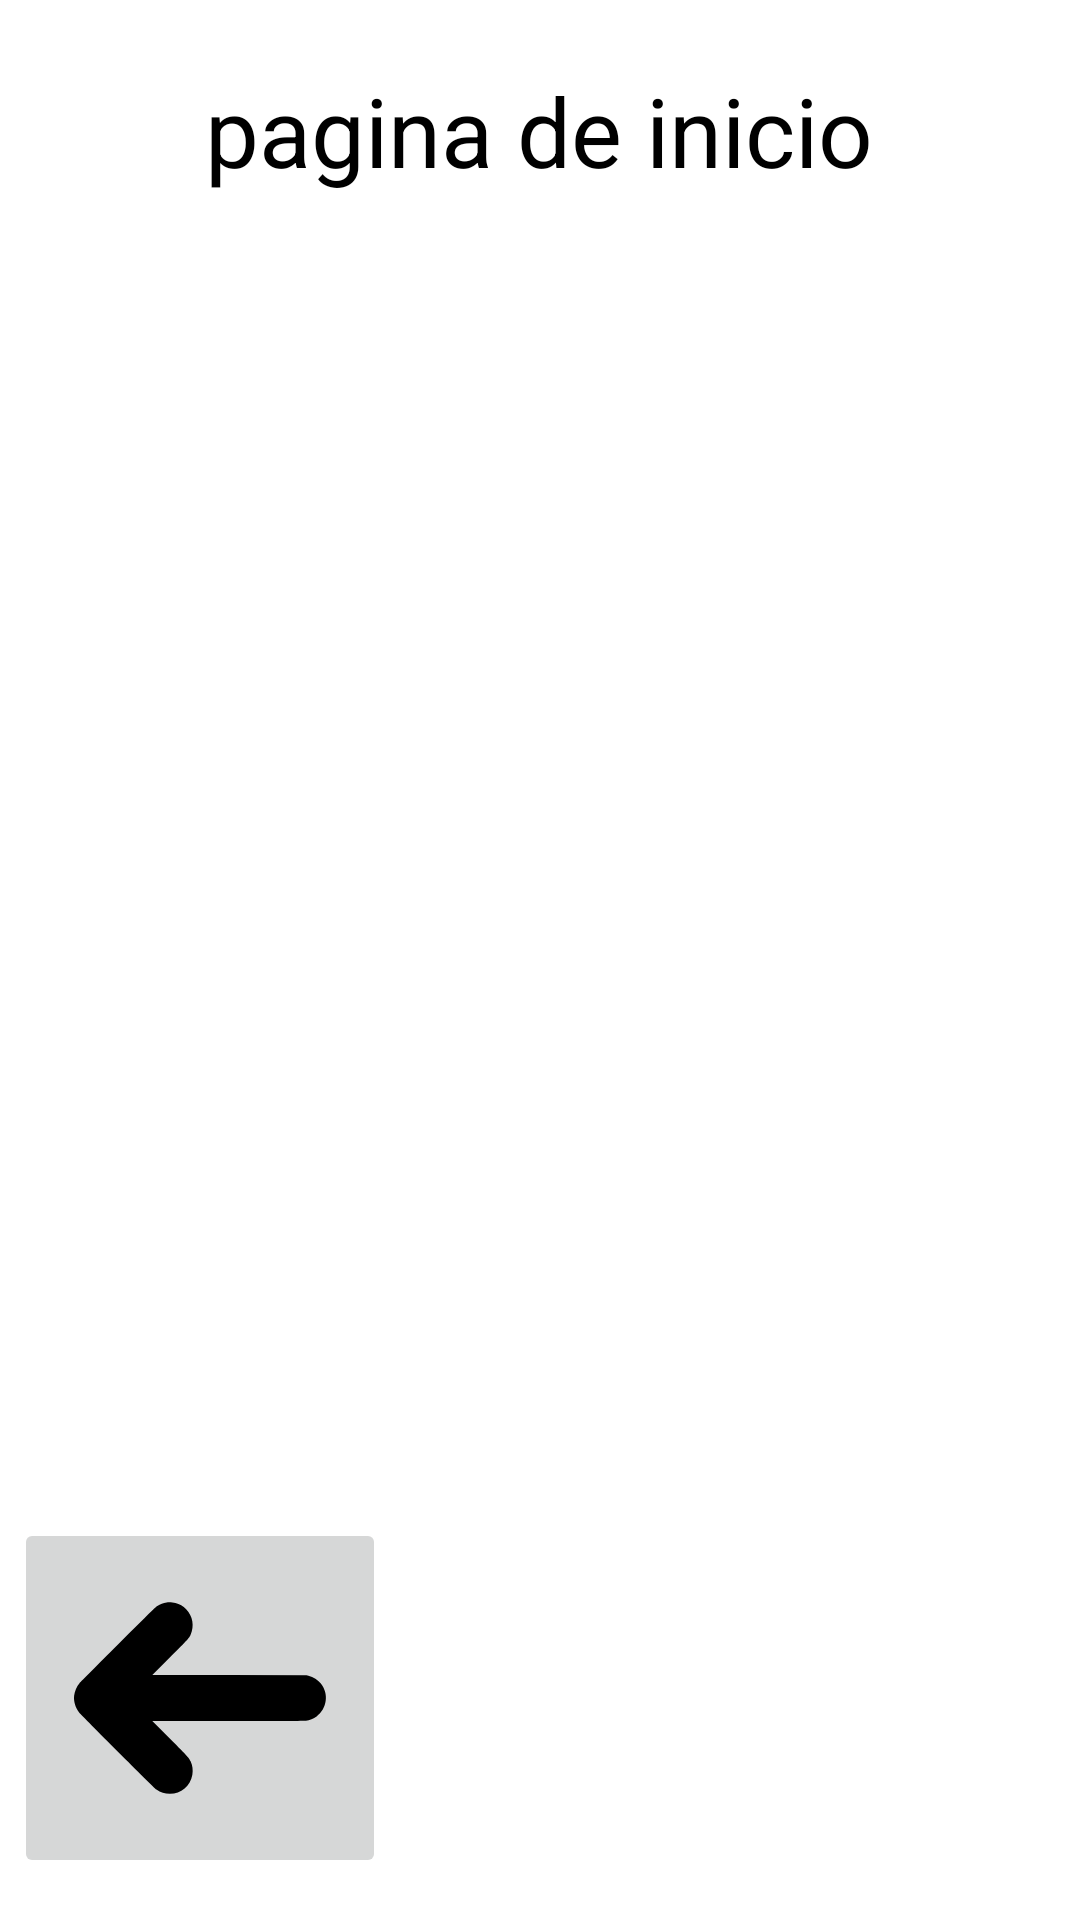

This screen was rendered from an Android layout file. Write that file and the resources it references.
<!-- AndroidManifest.xml: application theme Base.Theme.SingUpLoginFirebase -->
<!-- res/layout/activity_paginadeinicio.xml -->
<?xml version="1.0" encoding="utf-8"?>
<androidx.constraintlayout.widget.ConstraintLayout xmlns:android="http://schemas.android.com/apk/res/android"
    xmlns:app="http://schemas.android.com/apk/res-auto"
    xmlns:tools="http://schemas.android.com/tools"
    android:layout_width="match_parent"
    android:layout_height="match_parent">


    <TextView
        android:id="@+id/titulo"
        style="@style/TextView.Light"
        android:layout_width="wrap_content"
        android:layout_height="wrap_content"
        android:text="pagina de inicio"
        android:textSize="@dimen/tamaño_letra"
        app:layout_constraintBottom_toBottomOf="parent"
        app:layout_constraintEnd_toEndOf="parent"
        app:layout_constraintHorizontal_bias="0.497"
        app:layout_constraintStart_toStartOf="parent"
        app:layout_constraintTop_toTopOf="parent"
        app:layout_constraintVertical_bias="0.037"
        tools:ignore="HardcodedText,MissingConstraints" />

    <ImageButton
        android:id="@+id/cerrar_sesion_button"
        android:layout_width="wrap_content"
        android:layout_height="wrap_content"
        android:text="Button"
        app:layout_constraintBottom_toBottomOf="parent"
        app:layout_constraintEnd_toEndOf="parent"
        app:layout_constraintHorizontal_bias="0.02"
        app:layout_constraintStart_toStartOf="parent"
        app:layout_constraintTop_toTopOf="parent"
        app:layout_constraintVertical_bias="0.973"
        app:srcCompat="@drawable/flechaf"
        tools:ignore="HardcodedText,MissingConstraints" />

</androidx.constraintlayout.widget.ConstraintLayout>
<!-- resources referenced by this layout -->
<resources>
  <!-- drawable flechaf (drawable) -->
  <vector android:height="100dp" android:viewportHeight="1280"
      android:viewportWidth="1280" android:width="100dp" xmlns:android="http://schemas.android.com/apk/res/android">
      <path android:fillColor="#000000"
          android:pathData="M497.8,232c-15,2.4 -27,6.9 -40,15.1 -7.3,4.6 -27.5,24.4 -166.7,163.3 -87.1,87 -161.1,161.3 -164.5,165.2 -12.5,14.5 -21.5,35.4 -23.7,55.1 -2.7,24.1 5.8,51.5 22.2,71.7 9.3,11.5 321.5,322.7 328.9,327.9 18,12.5 35.4,18 57.5,18.1 47.7,0.1 87.8,-33.9 95.9,-81.3 3.3,-19.6 0.9,-38.2 -7.5,-56.9 -6.7,-14.9 -9.2,-17.7 -87.8,-96.4l-75.6,-75.8 323.5,-0c218.2,-0 326.3,-0.3 331.9,-1 15.6,-2 33.2,-9 45.6,-18.2 44.9,-33.4 53.1,-96.7 18.1,-140.3 -13.1,-16.4 -31,-27.8 -53.1,-33.8l-8,-2.2 -329,-0.2 -328.9,-0.3 75.5,-75.8c78.6,-78.7 81.1,-81.5 87.8,-96.4 16.8,-37.5 9.5,-79.8 -18.9,-108.9 -13.3,-13.6 -27.7,-21.9 -46,-26.6 -10.7,-2.7 -27.9,-3.8 -37.2,-2.3z" android:strokeColor="#00000000"/>
  </vector>
  <style name="TextView.Light" parent="Widget.AppCompat.TextView">
          <item name="android:textColor">@color/black</item>
      </style>
  <style name="Base.Theme.SingUpLoginFirebase" parent="Theme.MaterialComponents.DayNight.NoActionBar">
          
          <item name="colorPrimary">@color/primario</item>
          <item name="colorPrimaryVariant">@color/secundario</item>
          <item name="colorOnPrimary">@color/white</item>
          
          <item name="colorSecondary">@color/magicfeeder_600</item>
          <item name="colorSecondaryVariant">@color/magicfeeder_900</item>
          <item name="colorOnSecondary">@color/magicfeeder_50</item>
          
          <item name="android:statusBarColor">?attr/colorPrimaryVariant</item>
          
  
          
          <item name="colorControlNormal">@color/magicfeeder_900</item>
          
          <item name="colorAccent">@color/magicfeeder_100</item>
      </style>
  <color name="black">#FF000000</color>
  <color name="primario">#6395ec</color>
  <color name="secundario">#c4d7f9</color>
  <color name="white">#FFFFFFFF</color>
  <color name="magicfeeder_600">#355bdb</color>
  <color name="magicfeeder_900">#273781</color>
  <color name="magicfeeder_50">#F0F5FE</color>
  <color name="magicfeeder_100">#DEE8FB</color>
</resources>
